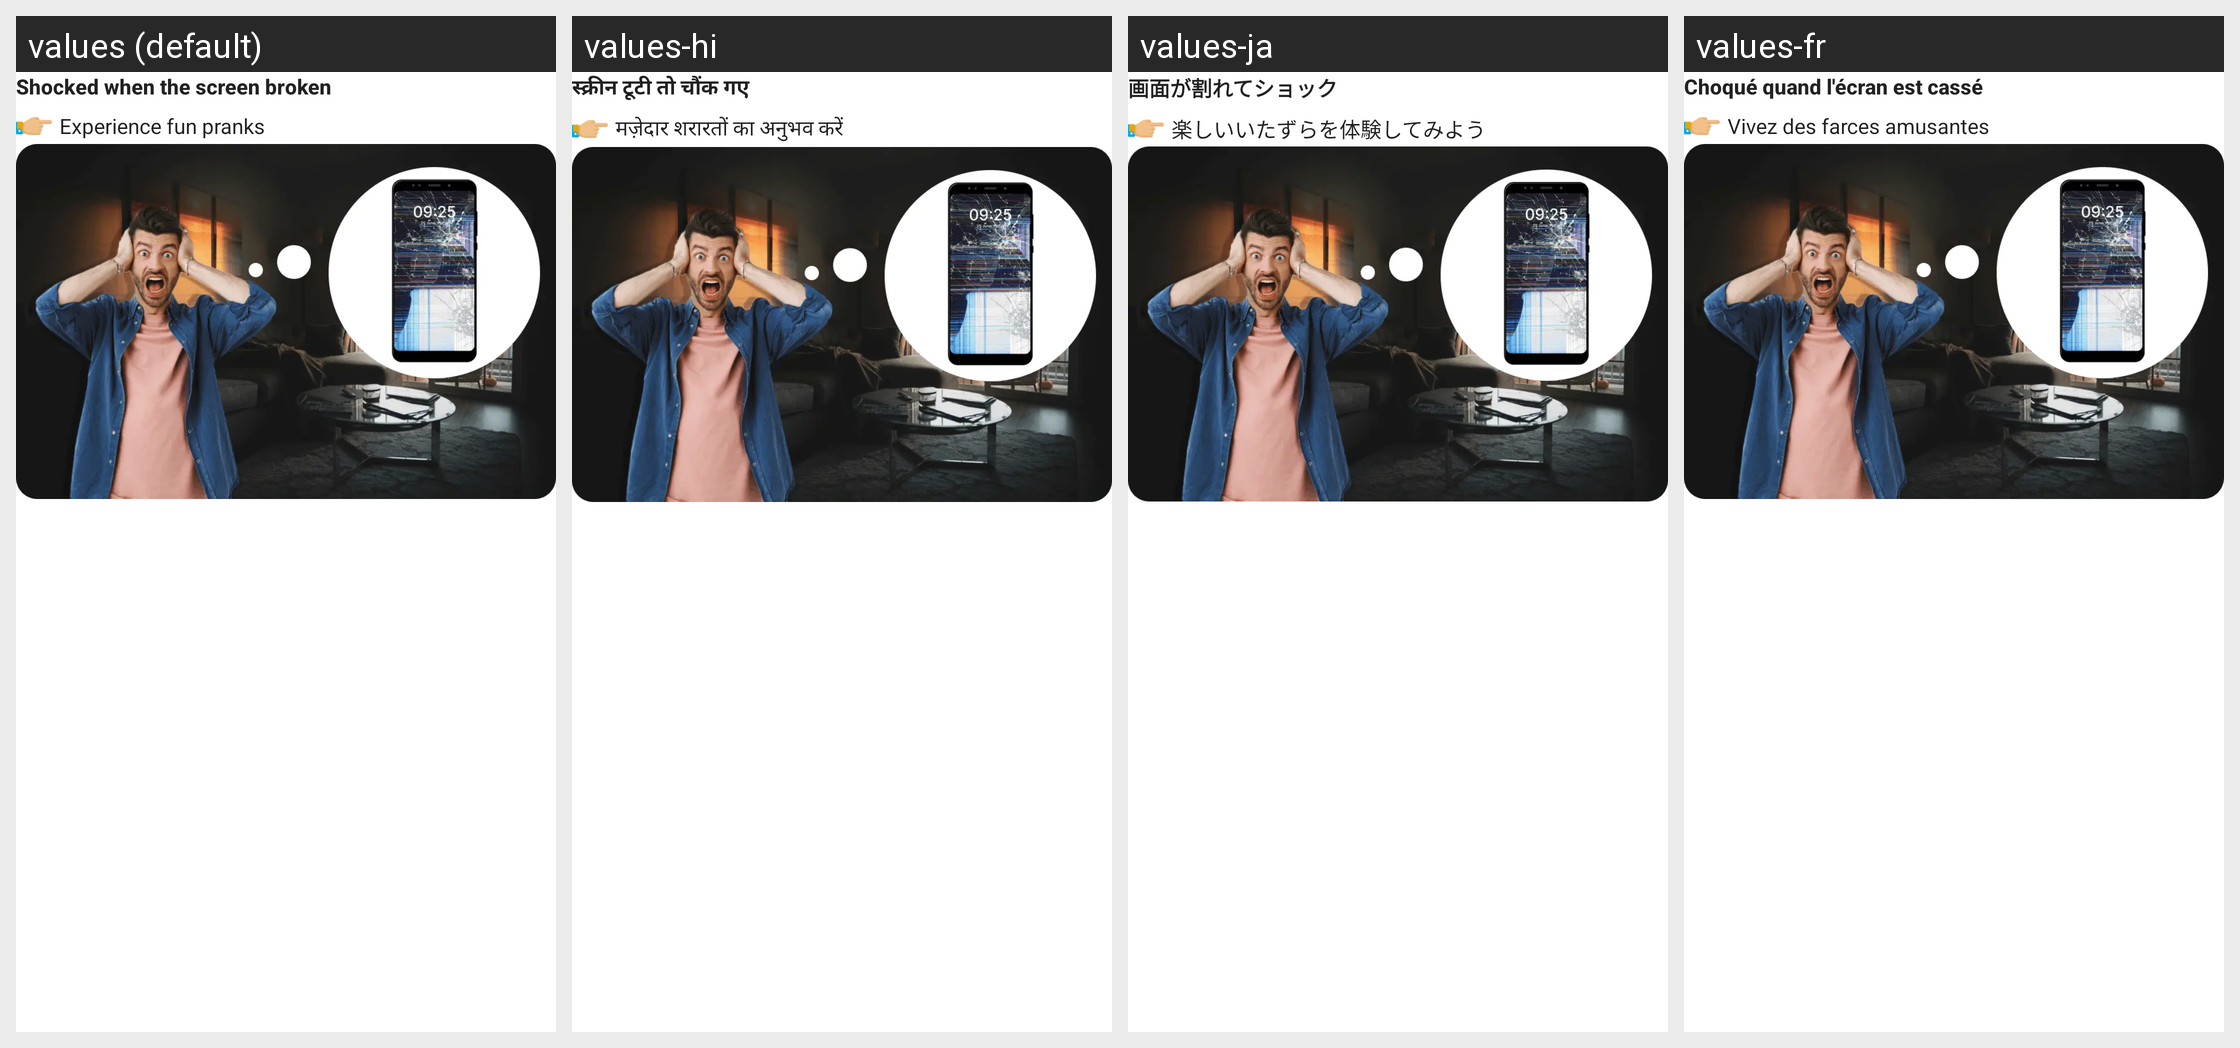

The Android screen above is rendered under several locales of the same app. Produce the string resources it draws, with the default and per-locale values.
Android screen res/layout/layout_remote_1_expand.xml rendered under 4 locales, left to right: values (default), values-hi, values-ja, values-fr. Device: Nexus 5 (rendered at 1080×1920; each locale shown at half size, 540×960, under a caption strip naming it); theme Theme.BrokenGlass.
Other locales in the repository, not shown: values-de, values-en, values-in, values-it, values-ko, values-nl, values-pt, values-tr, values-vi, values-zh.
Strings drawn on this screen, with the default value and each locale's value (text and hints the layout hard-codes, and strings that could not be matched under every locale, appear in the picture but are not listed):

title_noti_1
  values: Shocked when the screen broken
  values-hi: स्क्रीन टूटी तो चौंक गए
  values-ja: 画面が割れてショック
  values-fr: Choqué quand l'écran est cassé

desc_noti_1
  values: Experience fun pranks
  values-hi: मज़ेदार शरारतों का अनुभव करें
  values-ja: 楽しいいたずらを体験してみよう
  values-fr: Vivez des farces amusantes
